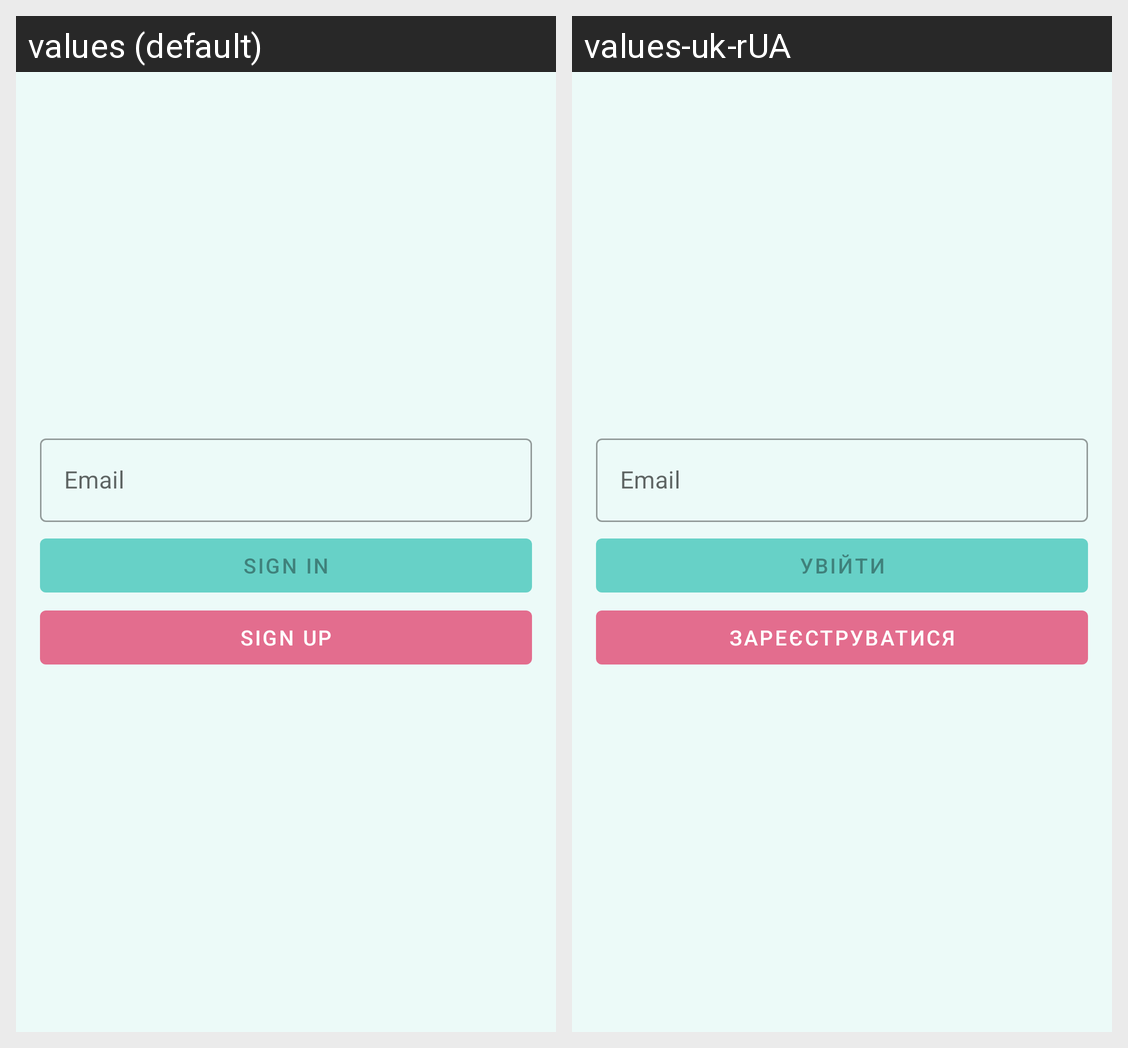

Strings drawn on this Android screen and how each of the app's shown locales translates them:
Android screen res/layout/fragment_sign_in.xml rendered under 2 locales, left to right: values (default), values-uk-rUA. Device: Nexus 5 (rendered at 1080×1920; each locale shown at half size, 540×960, under a caption strip naming it); theme AppTheme.
Strings drawn on this screen, with the default value and each locale's value (text and hints the layout hard-codes, and strings that could not be matched under every locale, appear in the picture but are not listed):

email
  values: Email
  values-uk-rUA: Email

sign_in
  values: sign in
  values-uk-rUA: увійти

sign_up
  values: sign up
  values-uk-rUA: зареєструватися
